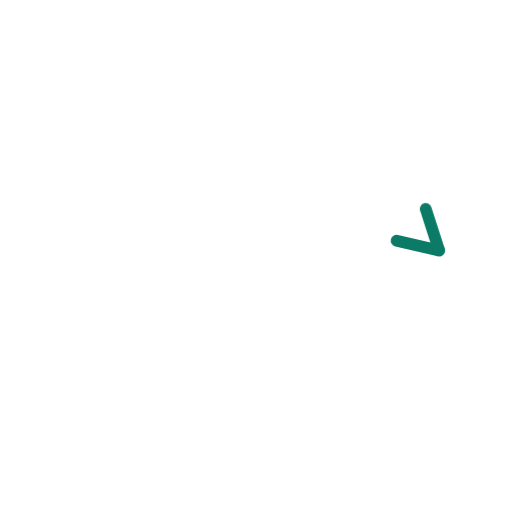
t = 0.00 s
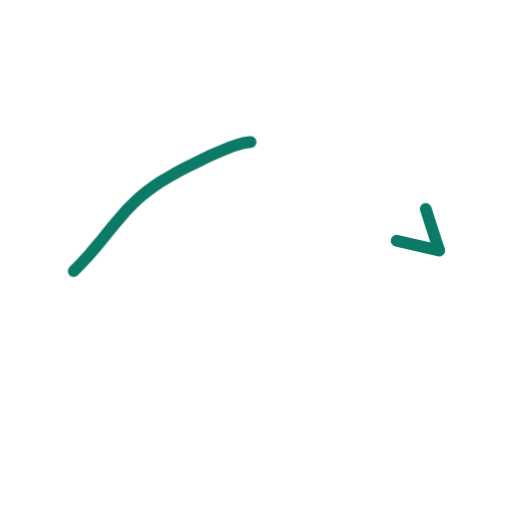
t = 0.36 s
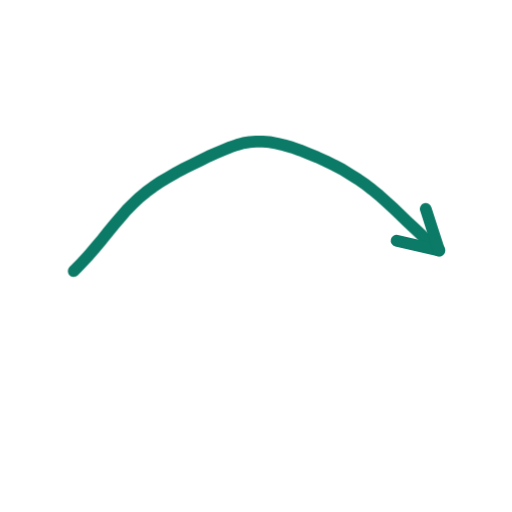
t = 0.73 s
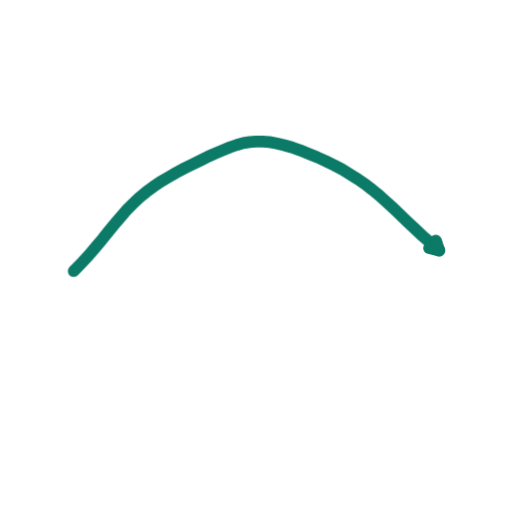
t = 1.40 s
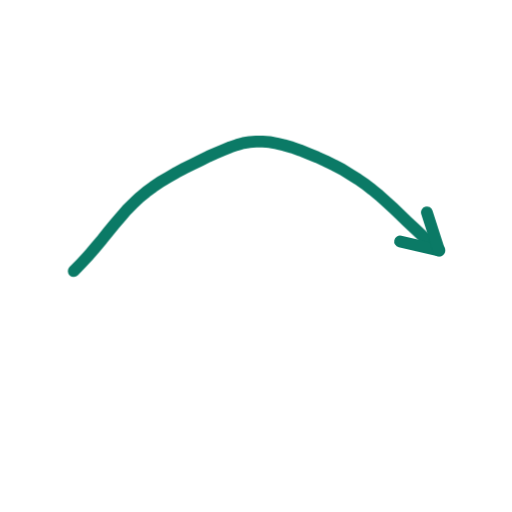
t = 1.74 s
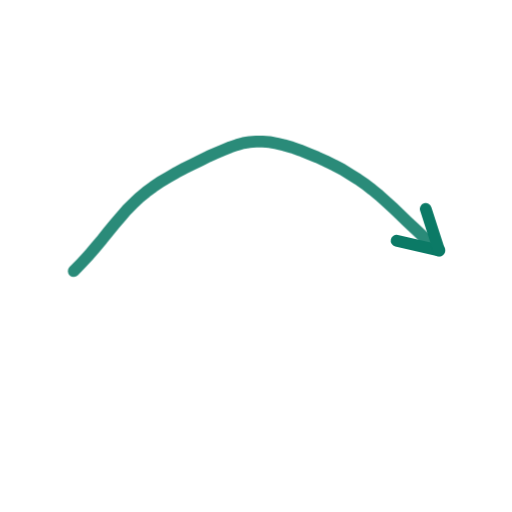
t = 2.16 s

The animated SVG that drew these frames (rendered in a browser with its animation timeline set to each time). Animation: 2 CSS @keyframes rules; one cycle of 2.60 s, repeats indefinitely.

<svg xmlns="http://www.w3.org/2000/svg" viewBox="0 0 200 200" width="200" height="200"><style>.s{stroke-dasharray:var(--L);animation:d 2.6s ease-in-out infinite;animation-delay:var(--d)}@keyframes d{0%{stroke-dashoffset:var(--L);opacity:1}28%,80%{stroke-dashoffset:0;opacity:1}92%{stroke-dashoffset:0;opacity:0}100%{stroke-dashoffset:var(--L);opacity:0}}.m{animation:mm .9s linear infinite}@keyframes mm{to{stroke-dashoffset:-23}}@media(prefers-reduced-motion:reduce){.s,.m{animation:none}}</style><path d="M28.8 105.9L31.8 102.8L34.7 99.7L37.4 96.5L40.0 93.4L42.4 90.4L44.8 87.5L47.2 84.7L49.5 82.0L51.9 79.6L54.4 77.2L57.1 75.0L59.8 73.0L62.7 71.0L65.8 69.2L68.9 67.4L72.1 65.7L75.3 64.1L78.4 62.6L81.4 61.1L84.4 59.8L87.2 58.6L89.9 57.5L92.5 56.6L95.0 55.9L97.5 55.5L100.0 55.3L102.6 55.3L105.3 55.5L108.1 56.0L111.0 56.7L114.1 57.6L117.2 58.7L120.5 60.0L123.9 61.4L127.2 62.9L130.5 64.5L133.7 66.2L136.8 68.1L139.8 70.0L142.7 72.0L145.4 74.1L148.1 76.3L150.8 78.7L153.5 81.2L156.2 83.8L159.0 86.5L161.9 89.2L165.0 92.1L168.2 94.9L171.5 97.8" fill="none" stroke="#0B7A66" stroke-width="4.6" stroke-linecap="round" stroke-linejoin="round" class="s" style="--L:175;--d:0.00s"/><path d="M171.5 97.8L154.9 94.0" fill="none" stroke="#0B7A66" stroke-width="4.6" stroke-linecap="round" stroke-linejoin="round" class="s" style="--L:17;--d:1.16s"/><path d="M171.5 97.8L166.3 81.6" fill="none" stroke="#0B7A66" stroke-width="4.6" stroke-linecap="round" stroke-linejoin="round" class="s" style="--L:17;--d:1.16s"/></svg>
